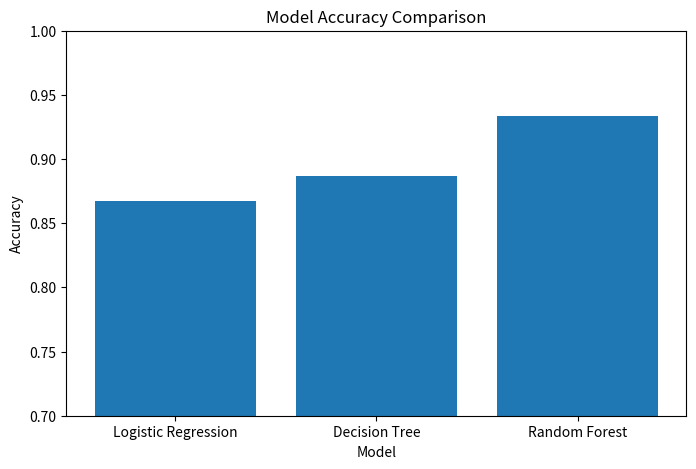

Write Python code to recreate this figure.
import matplotlib.pyplot as plt

models = [
    "Logistic Regression",
    "Decision Tree",
    "Random Forest"
]

accuracy = [
    0.8676,
    0.8866,
    0.9337
]

plt.figure(figsize=(8, 5))
plt.bar(models, accuracy)
plt.title("Model Accuracy Comparison")
plt.xlabel("Model")
plt.ylabel("Accuracy")
plt.ylim(0.7, 1.0)

plt.savefig("accuracy_comparison.png")
plt.show()
